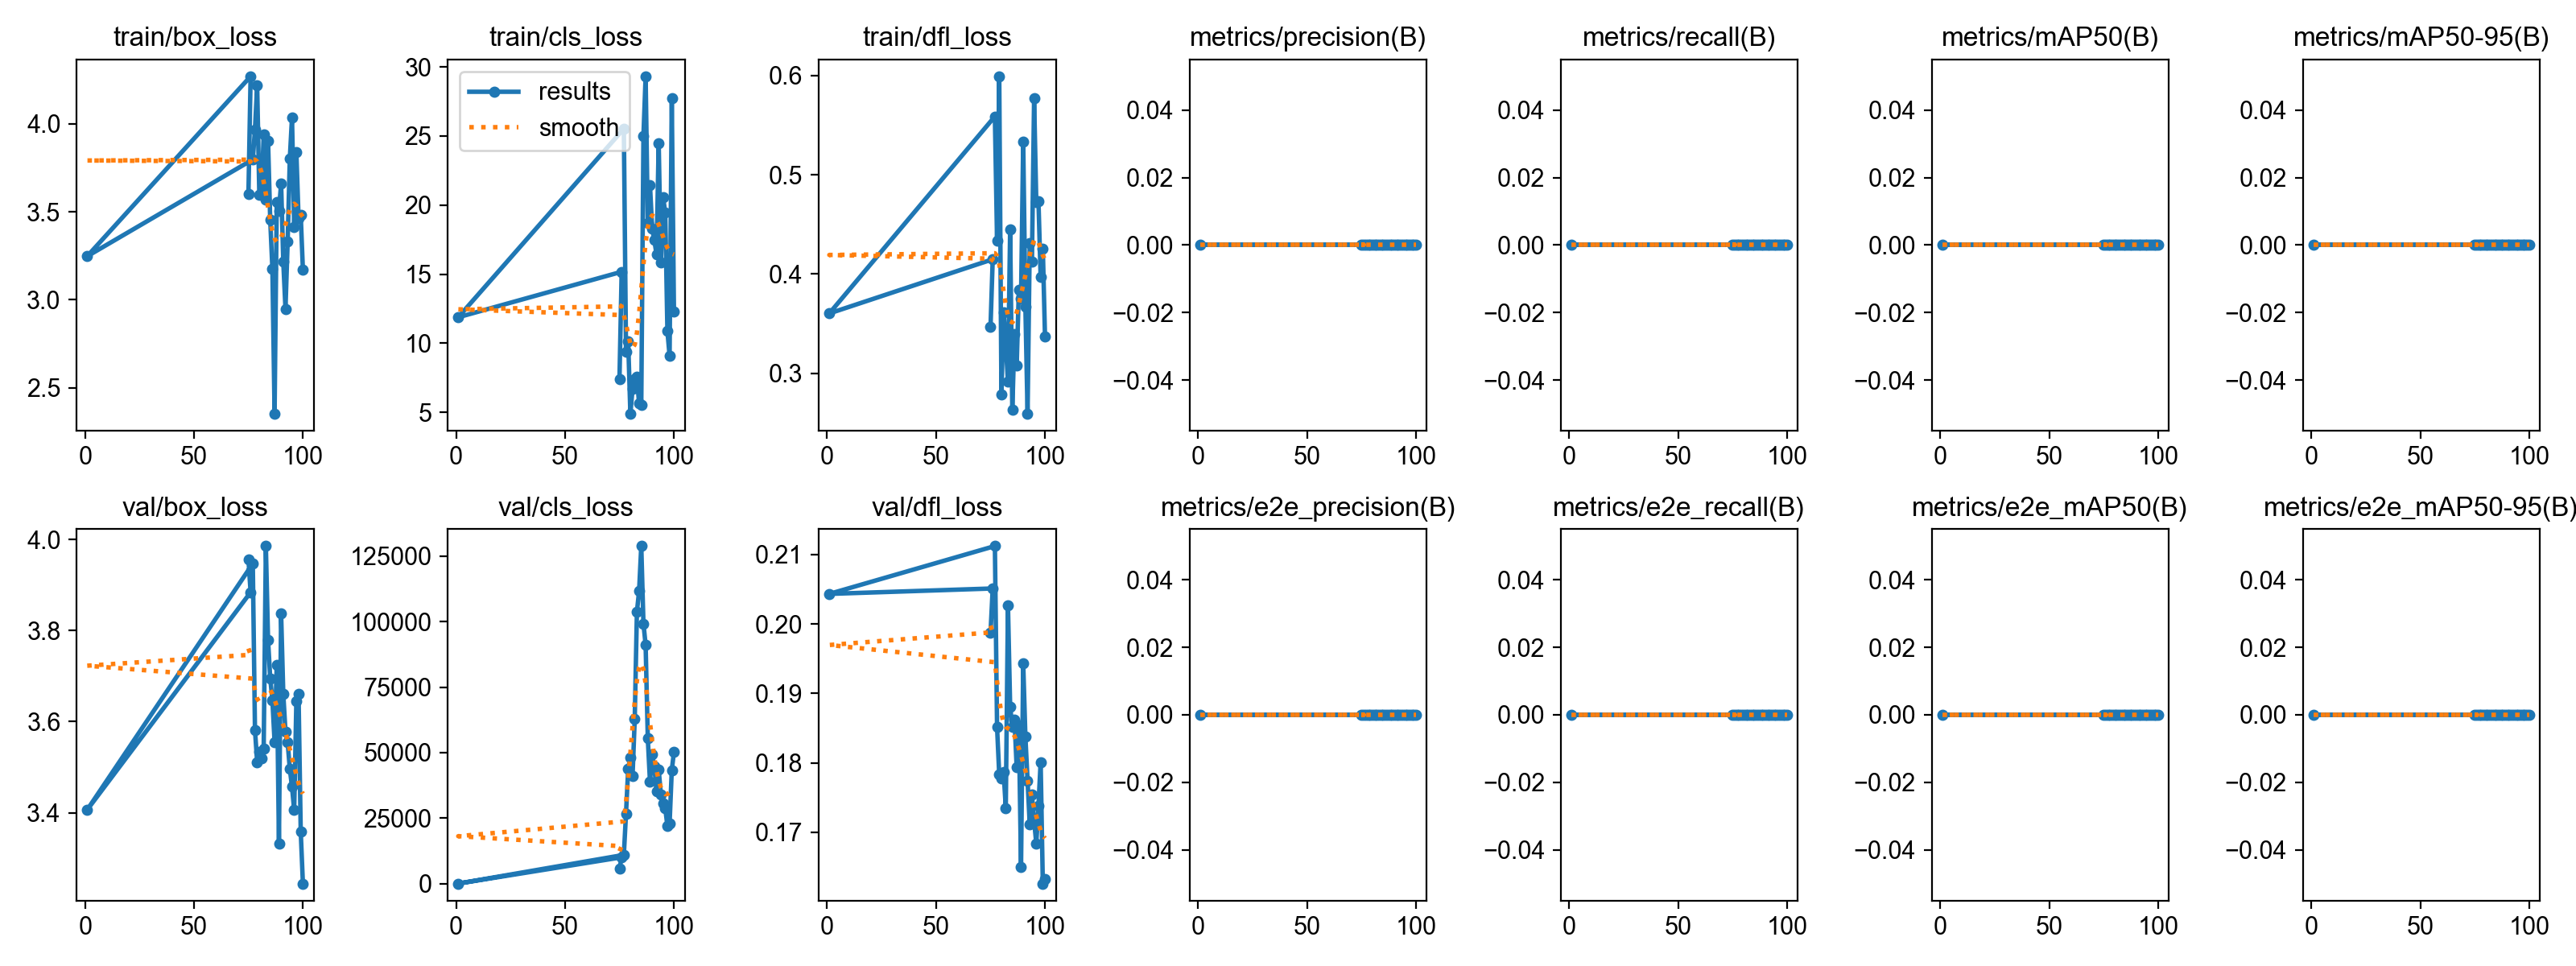

The data file committed next to this chart (first rows):
epoch, time, train/box_loss, train/cls_loss, train/dfl_loss, metrics/precision(B), metrics/recall(B), metrics/mAP50(B), metrics/mAP50-95(B), metrics/e2e_precision(B), metrics/e2e_recall(B), metrics/e2e_mAP50(B), metrics/e2e_mAP50-95(B), fitness_e2e, val/box_loss, val/cls_loss, val/dfl_loss, lr/pg0, lr/pg1, lr/pg2, lr/pg3, lr/pg4, lr/pg5, lr/pg6
1, 28.56, 3.248, 11.88, 0.3604, 0, 0, 0, 0, 0, 0, 0, 0, 0, 3.406, 10.85, 0.2043, 0.000162, 5.4e-05, 0.000162, 5.4e-05, 0.09916, 0.09905, 0.000162
2, 47.3, 3.183, 5.739, 0.308, 0, 0, 0, 0, 0, 0, 0, 0, 0, 3.408, 10.84, 0.2041, 0.0004859, 0.000162, 0.0004859, 0.000162, 0.09749, 0.09716, 0.0004859
